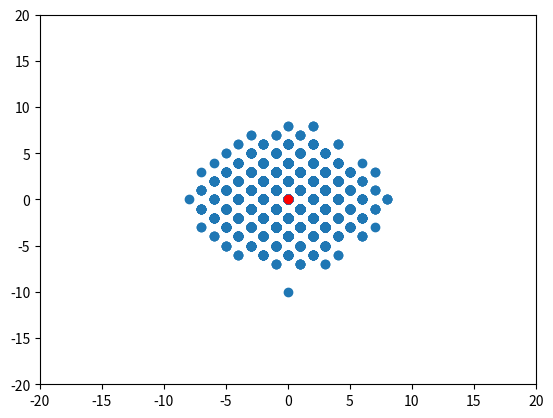

Source code (Python):
import numpy as np
import matplotlib.pyplot as plt

n = 10000
length = 10
scatter = [[], []]

for _ in range(n):
    tail = [0, 0]
    for _ in range(length):
        if np.random.choice([1, -1]) == 1:
            tail[0] += np.random.choice([1, -1])
        else:
            tail[1] += np.random.choice([1, -1])
    # print(tail)
    scatter[0].append(tail[0])
    scatter[1].append(tail[1])

plt.scatter(scatter[0], scatter[1])
plt.scatter(0, 0, c='#FF0000')
scale = 20
plt.xlim([-scale, scale])
plt.ylim([-scale, scale])
plt.show()
